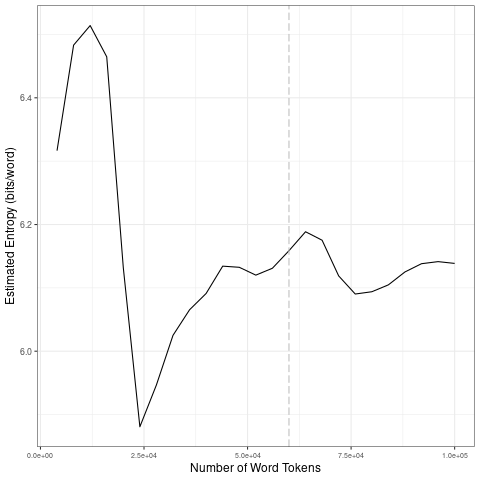

Data behind this chart, as committed beside it:
file, entropy.Corpus.Size, entropy.Entropy, sd.Corpus.Size, sd.SD
data/2021_by_es/2021-10-25_tokens_1-gram…, 4000, 6.317, 20000, 0.1592
data/2021_by_es/2021-10-25_tokens_1-gram…, 8000, 6.483, 40000, 0.08697
data/2021_by_es/2021-10-25_tokens_1-gram…, 12000, 6.514, 60000, 0.01419
data/2021_by_es/2021-10-25_tokens_1-gram…, 16000, 6.465, 80000, 0.04589
data/2021_by_es/2021-10-25_tokens_1-gram…, 20000, 6.132, 1e+05, 0.01526
data/2021_by_es/2021-10-25_tokens_1-gram…, 24000, 5.881, 20000, 0.1592
data/2021_by_es/2021-10-25_tokens_1-gram…, 28000, 5.947, 40000, 0.08697
data/2021_by_es/2021-10-25_tokens_1-gram…, 32000, 6.025, 60000, 0.01419
data/2021_by_es/2021-10-25_tokens_1-gram…, 36000, 6.065, 80000, 0.04589
data/2021_by_es/2021-10-25_tokens_1-gram…, 40000, 6.091, 1e+05, 0.01526
data/2021_by_es/2021-10-25_tokens_1-gram…, 44000, 6.134, 20000, 0.1592
data/2021_by_es/2021-10-25_tokens_1-gram…, 48000, 6.132, 40000, 0.08697
data/2021_by_es/2021-10-25_tokens_1-gram…, 52000, 6.12, 60000, 0.01419
data/2021_by_es/2021-10-25_tokens_1-gram…, 56000, 6.131, 80000, 0.04589
data/2021_by_es/2021-10-25_tokens_1-gram…, 60000, 6.159, 1e+05, 0.01526
data/2021_by_es/2021-10-25_tokens_1-gram…, 64000, 6.189, 20000, 0.1592
data/2021_by_es/2021-10-25_tokens_1-gram…, 68000, 6.175, 40000, 0.08697
data/2021_by_es/2021-10-25_tokens_1-gram…, 72000, 6.119, 60000, 0.01419
data/2021_by_es/2021-10-25_tokens_1-gram…, 76000, 6.09, 80000, 0.04589
data/2021_by_es/2021-10-25_tokens_1-gram…, 80000, 6.094, 1e+05, 0.01526
data/2021_by_es/2021-10-25_tokens_1-gram…, 84000, 6.105, 20000, 0.1592
data/2021_by_es/2021-10-25_tokens_1-gram…, 88000, 6.125, 40000, 0.08697
data/2021_by_es/2021-10-25_tokens_1-gram…, 92000, 6.138, 60000, 0.01419
data/2021_by_es/2021-10-25_tokens_1-gram…, 96000, 6.141, 80000, 0.04589
data/2021_by_es/2021-10-25_tokens_1-gram…, 1e+05, 6.139, 1e+05, 0.01526
